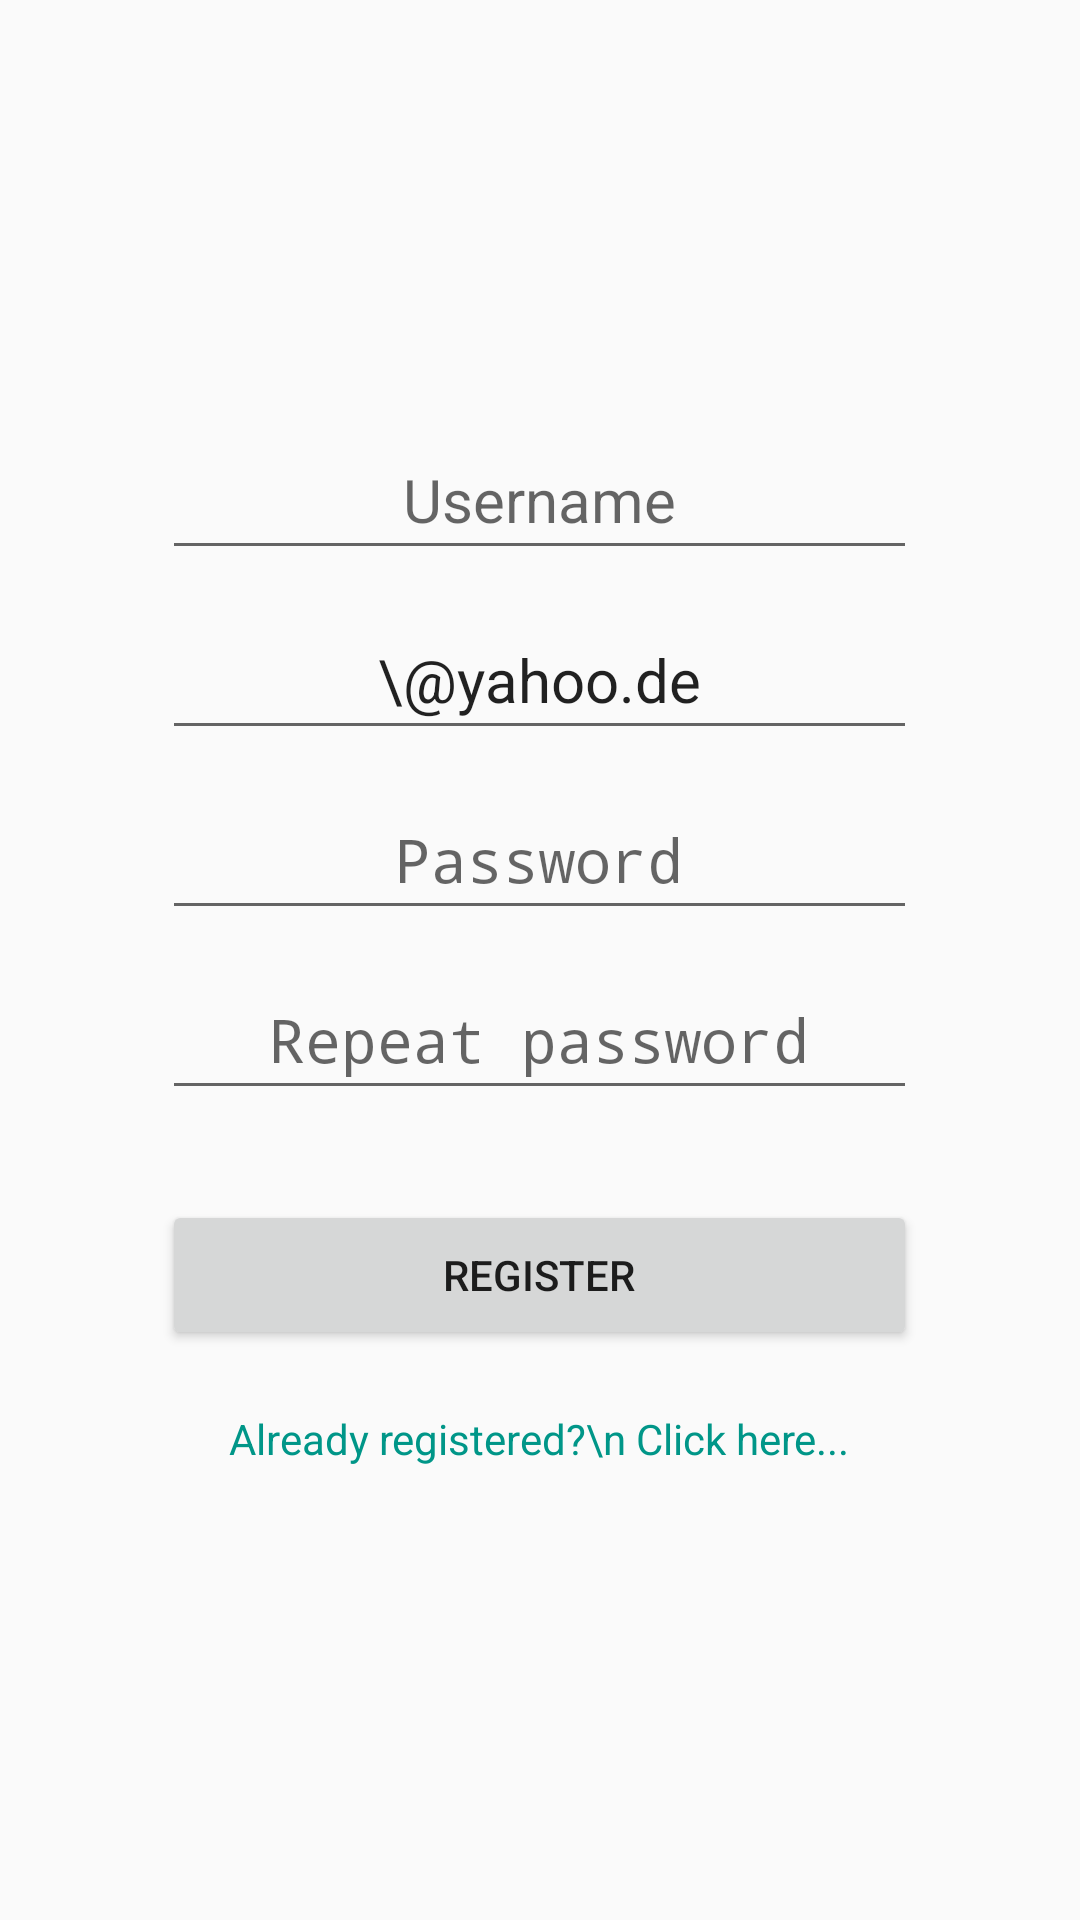

Android layout source for this screen:
<!-- AndroidManifest.xml: application theme AppTheme -->
<!-- res/layout/activity_register.xml -->
<?xml version="1.0" encoding="utf-8"?>
<LinearLayout xmlns:android="http://schemas.android.com/apk/res/android"
    xmlns:app="http://schemas.android.com/apk/res-auto"
    xmlns:tools="http://schemas.android.com/tools"
    android:layout_width="fill_parent"
    android:layout_height="fill_parent"
    tools:context=".RegisterActivity">

    <RelativeLayout
        android:layout_width="0dip"
        android:layout_height="fill_parent"
        android:layout_weight="0.15">

    </RelativeLayout>
    <RelativeLayout
        android:layout_width="0dip"
        android:layout_height="fill_parent"
        android:layout_weight="0.70">

        <LinearLayout
            android:layout_width="fill_parent"
            android:layout_height="wrap_content"
            android:layout_centerInParent="true"
            android:orientation="vertical">

            <EditText
                android:id="@+id/Username"
                android:layout_width="fill_parent"
                android:layout_height="50dp"
                android:hint="Username"
                android:textSize="20dp"
                android:textAlignment="center"
                android:layout_marginTop="10dp"/>

            <EditText
                android:id="@+id/EmailRegistrationField"
                android:inputType="textEmailAddress"
                android:layout_width="fill_parent"
                android:layout_height="50dp"
                android:hint="Email"
                android:textAlignment="center"
                android:text="\@yahoo.de"
                android:textSize="20dp"
                android:layout_marginTop="10dp"/>

            <EditText
                android:id="@+id/PasswordRegistrationField"
                android:layout_width="fill_parent"
                android:layout_height="50dp"
                android:hint="Password"
                android:textAlignment="center"
                android:textSize="20dp"
                android:inputType="textPassword"
                android:layout_marginTop="10dp"/>

            <EditText
                android:id="@+id/PasswordRegistrationField2"
                android:layout_width="fill_parent"
                android:layout_height="50dp"
                android:ems="10"
                android:hint="Repeat password"
                android:textAlignment="center"
                android:textSize="20dp"
                android:inputType="textPassword"
                android:layout_marginTop="10dp"/>

            <Button
                android:id="@+id/RegisterButton"
                android:layout_width="fill_parent"
                android:layout_height="50dp"
                android:layout_marginTop="30dp"
                android:text="Register" />

            <TextView
                android:id="@+id/LoginView"
                android:layout_width="fill_parent"
                android:layout_height="40dp"
                android:layout_marginTop="20dp"
                android:text="Already registered?\n Click here..."
                android:textAlignment="center"
                android:textColor="@color/colorPrimary" />

        </LinearLayout>


    </RelativeLayout>
    <RelativeLayout
        android:layout_width="0dip"
        android:layout_height="fill_parent"
        android:layout_weight="0.15">
    </RelativeLayout>

</LinearLayout>
<!-- resources referenced by this layout -->
<resources>
  <color name="colorPrimary">#009688</color>
  <style name="AppTheme" parent="Theme.AppCompat.Light.NoActionBar">
          
          <item name="colorPrimary">@color/colorPrimary</item>
          <item name="colorPrimaryDark">@color/colorPrimaryDark</item>
          <item name="colorAccent">@color/colorAccent</item>
          <item name="android:windowActionBar">false</item>
          <item name="android:windowFullscreen">true</item>
          <item name="android:windowContentOverlay">@null</item>
      </style>
  <color name="colorPrimaryDark">#00574B</color>
  <color name="colorAccent">#D81B60</color>
</resources>
